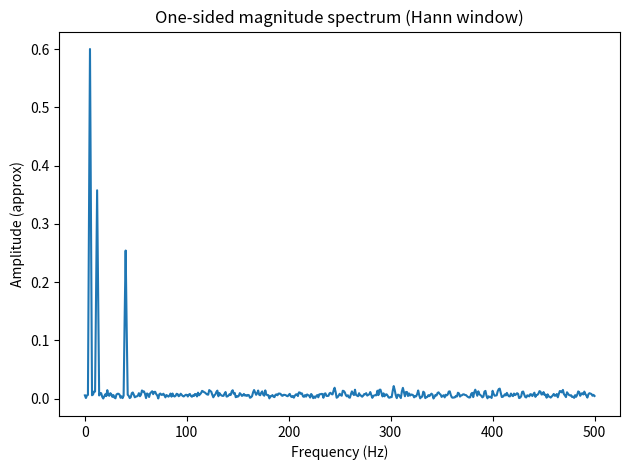
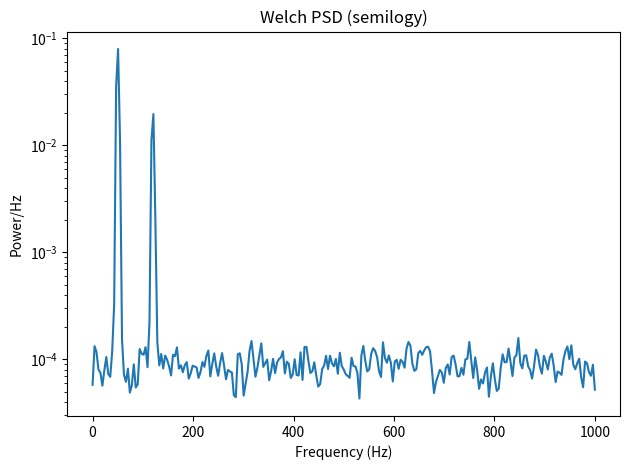
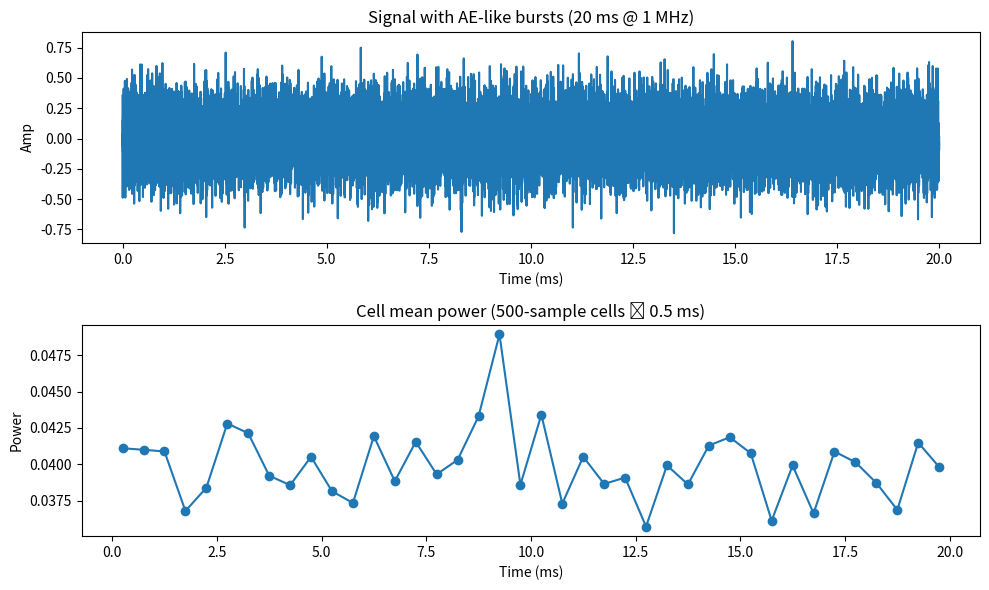

These figures' Python source, in order:
# day4_power_spectra.py
import numpy as np
import matplotlib.pyplot as plt

# ---------- utilities ----------
def timebase(fs_hz: int, duration_s: float):
    N = int(round(fs_hz * duration_s))
    n = np.arange(N, dtype=np.int64)
    t = n / float(fs_hz)
    return t, n

def sine(A=1.0, f=50.0, fs=1000, dur=1.0, phi=0.0):
    t, _ = timebase(fs, dur)
    x = A * np.sin(2*np.pi*f*t + phi)
    return t, x

def ae_pulse(fs, L, f0=80_000.0, decay_ms=0.3, scale=1.0, seed=0):
    """Decaying sinusoid 'AE-like' normalized, then scaled."""
    n = np.arange(L)
    t = n / fs
    tau = decay_ms/1000.0
    p = np.exp(-t/tau) * np.sin(2*np.pi*f0*t)
    p -= p.mean()
    p /= (np.linalg.norm(p) + 1e-12)
    return scale * p

# ---------- Parseval demo ----------
def parseval_demo():
    fs, dur = 1000, 1.0
    t, _ = timebase(fs, dur)
    # multi-tone + noise
    x = (1.2*np.sin(2*np.pi*5*t)
         +0.7*np.sin(2*np.pi*12*t+0.3)
         +0.5*np.sin(2*np.pi*40*t+1.0))
    x += 0.2*np.random.default_rng(0).standard_normal(len(t))

    # time-domain energy
    E_time = float(np.sum(x*x))

    # frequency-domain energy via full FFT (Parseval)
    X = np.fft.fft(x)
    E_freq = float(np.sum(np.abs(X)**2) / len(x))

    print(f"[Parseval] E_time={E_time:.6f}  E_freq={E_freq:.6f}  |diff|={abs(E_time-E_freq):.3e}")

    # plot spectrum (one-sided, magnitude)
    freqs = np.fft.rfftfreq(len(x), d=1/fs)
    Xr = np.fft.rfft(x * np.hanning(len(x)))
    mag = np.abs(Xr) / (len(x)/2)  # rough amplitude scaling
    plt.figure()
    plt.plot(freqs, mag)
    plt.title("One-sided magnitude spectrum (Hann window)")
    plt.xlabel("Frequency (Hz)"); plt.ylabel("Amplitude (approx)")
    plt.tight_layout(); plt.show()

# ---------- Welch PSD (NumPy-only) ----------
def welch_psd(x, fs, nperseg=1024, noverlap=None, window="hann"):
    """
    Simple Welch PSD (one-sided) in units of power/Hz.
    Returns freqs (Hz), psd (power/Hz).
    """
    x = np.asarray(x, float)
    N = len(x)
    if noverlap is None:
        noverlap = nperseg // 2
    step = nperseg - noverlap
    if step <= 0 or nperseg > N:
        raise ValueError("Bad nperseg/noverlap for signal length.")

    # window
    if window == "hann":
        w = np.hanning(nperseg)
    else:
        w = np.ones(nperseg)
    U = (w**2).mean()  # window power normalization

    # segment indices
    starts = np.arange(0, N - nperseg + 1, step, dtype=int)
    K = len(starts)
    psd_accum = None

    for s in starts:
        seg = x[s:s+nperseg]
        segw = seg * w
        X = np.fft.rfft(segw)
        # two-sided periodogram scaled to one-sided PSD (power/Hz)
        Pxx = (np.abs(X)**2) / (fs * nperseg * U)
        # one-sided: double all bins except DC and Nyquist (if exists)
        if nperseg % 2 == 0:
            # even nperseg includes Nyquist bin
            Pxx[1:-1] *= 2.0
        else:
            Pxx[1:] *= 2.0
        if psd_accum is None:
            psd_accum = Pxx
        else:
            psd_accum += Pxx

    psd = psd_accum / K
    freqs = np.fft.rfftfreq(nperseg, d=1/fs)
    return freqs, psd

def psd_power_check():
    fs, dur = 2000, 2.0
    t, _ = timebase(fs, dur)
    x = 1.0*np.sin(2*np.pi*50*t) + 0.5*np.sin(2*np.pi*120*t+0.1)
    x += 0.3*np.random.default_rng(1).standard_normal(len(t))

    P_time = float(np.mean(x*x))  # average power in time
    f, Sxx = welch_psd(x, fs, nperseg=512, noverlap=256, window="hann")
    df = f[1]-f[0]
    P_psd = float(np.trapz(Sxx, f))  # area under PSD ≈ average power

    print(f"[PSD] time-domain power={P_time:.6f}  PSD integral={P_psd:.6f}  |diff|={abs(P_time-P_psd):.3e}")

    plt.figure()
    plt.semilogy(f, Sxx)
    plt.title("Welch PSD (semilogy)")
    plt.xlabel("Frequency (Hz)"); plt.ylabel("Power/Hz")
    plt.tight_layout(); plt.show()

# ---------- Cell power demo (CFAR intuition) ----------
def cell_power_demo():
    fs = 1_000_000        # 1 MHz like your data
    dur = 0.02            # 20 ms (keep short)
    t, _ = timebase(fs, dur)
    x = 0.2*np.random.default_rng(2).standard_normal(len(t))

    # Insert a few AE-like pulses
    L = 400  # 0.4 ms pulse
    starts = [3000, 8000, 13000]
    for s in starts:
        x[s:s+L] += ae_pulse(fs, L, f0=80_000, decay_ms=0.25, scale=0.8)

    # Cell power (Lcell=500 samples ≙ 0.5 ms)
    Lcell = 500
    n_cells = len(x)//Lcell
    used = n_cells*Lcell
    cells = x[:used].reshape(n_cells, Lcell)
    cell_pwr = (cells*cells).mean(axis=1)

    # Plot time segment + cell power timeline
    tt = np.arange(used)/fs
    tc = (np.arange(n_cells)+0.5)*Lcell/fs  # center time of each cell

    fig, axs = plt.subplots(2,1, figsize=(10,6), sharex=False)
    axs[0].plot(tt*1e3, x[:used])
    axs[0].set_title("Signal with AE-like bursts (20 ms @ 1 MHz)")
    axs[0].set_xlabel("Time (ms)"); axs[0].set_ylabel("Amp")

    axs[1].plot(tc*1e3, cell_pwr, marker='o')
    axs[1].set_title("Cell mean power (500-sample cells ≙ 0.5 ms)")
    axs[1].set_xlabel("Time (ms)"); axs[1].set_ylabel("Power")
    plt.tight_layout(); plt.show()

if __name__ == "__main__":
    np.set_printoptions(precision=4, suppress=True)
    parseval_demo()
    psd_power_check()
    cell_power_demo()
